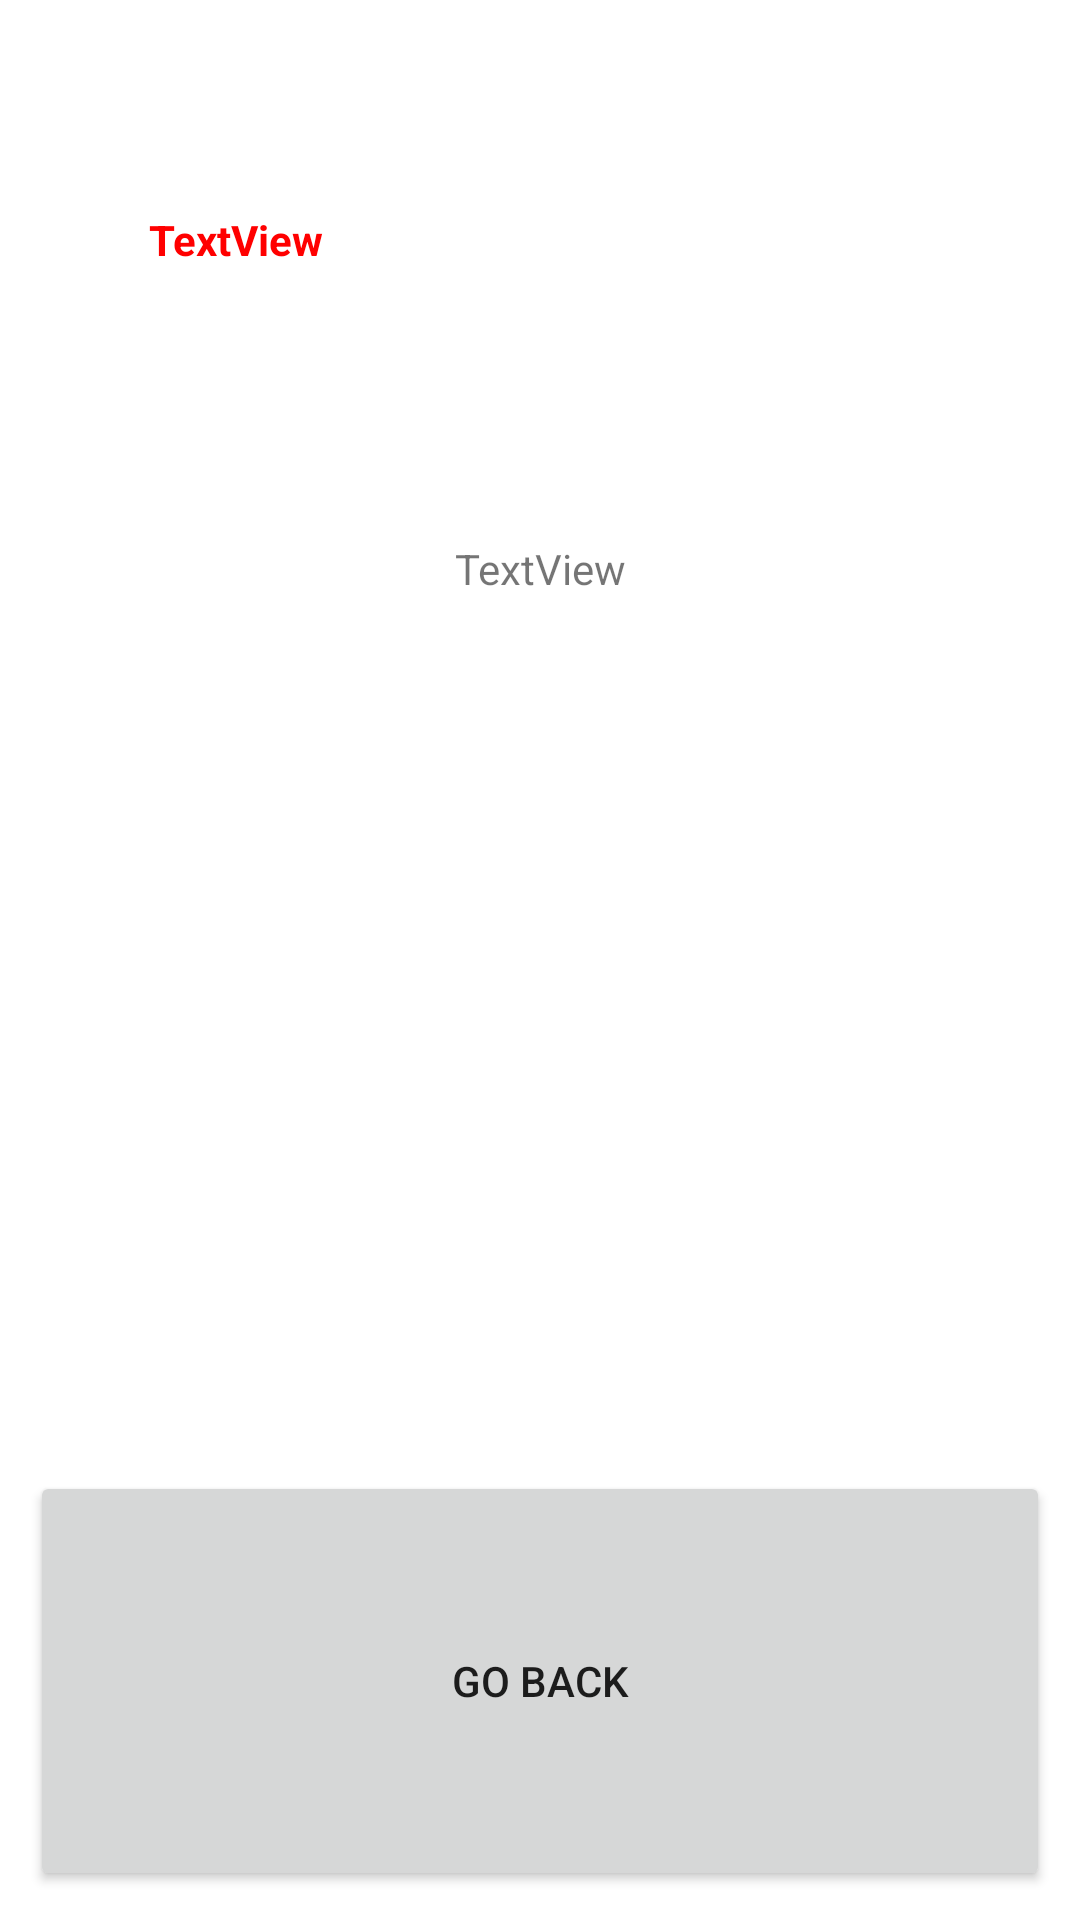

Reconstruct the res/layout file that produces this screen, plus the resources it refers to.
<!-- AndroidManifest.xml: application theme Theme.AndroidTask2 -->
<!-- res/layout/fragment_detailed_char_data.xml -->
<?xml version="1.0" encoding="utf-8"?>
<FrameLayout xmlns:android="http://schemas.android.com/apk/res/android"
    xmlns:app="http://schemas.android.com/apk/res-auto"
    xmlns:tools="http://schemas.android.com/tools"
    android:layout_width="match_parent"
    android:layout_height="match_parent"
    tools:context=".DetailedCharData">

    <LinearLayout
        android:layout_width="match_parent"
        android:layout_height="match_parent"
        android:orientation="vertical">

        <LinearLayout
            android:layout_width="match_parent"
            android:layout_height="match_parent"
            android:layout_weight="0.9"
            android:orientation="horizontal">

            <TextView
                android:id="@+id/textViewNameDetailed"
                android:layout_width="match_parent"
                android:layout_height="match_parent"
                android:layout_margin="10dp"
                android:textColor="#FF0000"
                android:textStyle="bold"
                android:layout_weight="0.9"
                android:gravity="center_horizontal|center_vertical"
                android:padding="10dp"
                android:text="TextView" />

            <ImageView
                android:id="@+id/imageViewDetailed"
                android:layout_width="match_parent"
                android:layout_height="match_parent"
                android:layout_margin="10dp"
                android:layout_weight="0.7"
                android:padding="10dp"
                tools:src="@tools:sample/avatars" />
        </LinearLayout>

        <LinearLayout
            android:layout_width="match_parent"
            android:layout_height="match_parent"
            android:layout_weight="0.3"
            android:orientation="vertical">

            <TextView
                android:id="@+id/textViewDescriptionDetailed"
                android:layout_width="match_parent"
                android:layout_height="match_parent"
                android:layout_margin="10dp"
                android:layout_weight="0.5"
                android:gravity="center_horizontal"
                android:padding="10dp"
                android:text="TextView" />

            <Button
                android:id="@+id/button"
                android:layout_width="match_parent"
                android:layout_height="match_parent"
                android:layout_margin="10dp"
                android:layout_weight="1"
                android:padding="10dp"
                android:text="go back" />
        </LinearLayout>

    </LinearLayout>

</FrameLayout>
<!-- resources referenced by this layout -->
<resources>
  <style name="Theme.AndroidTask2" parent="Theme.MaterialComponents.DayNight.DarkActionBar">
          
          <item name="colorPrimary">@color/purple_500</item>
          <item name="colorPrimaryVariant">@color/purple_700</item>
          <item name="colorOnPrimary">@color/white</item>
          
          <item name="colorSecondary">@color/teal_200</item>
          <item name="colorSecondaryVariant">@color/teal_700</item>
          <item name="colorOnSecondary">@color/black</item>
          
          <item name="android:statusBarColor">?attr/colorPrimaryVariant</item>
          
      </style>
  <!-- not gathered from this repository: default colours our renderer supplied (Android Studio template values) -->
  <color name="purple_500">#FF6200EE</color>
  <color name="purple_700">#FF3700B3</color>
  <color name="teal_200">#FF03DAC5</color>
  <color name="teal_700">#FF018786</color>
  <color name="black">#FF000000</color>
  <color name="white">#FFFFFFFF</color>
</resources>
